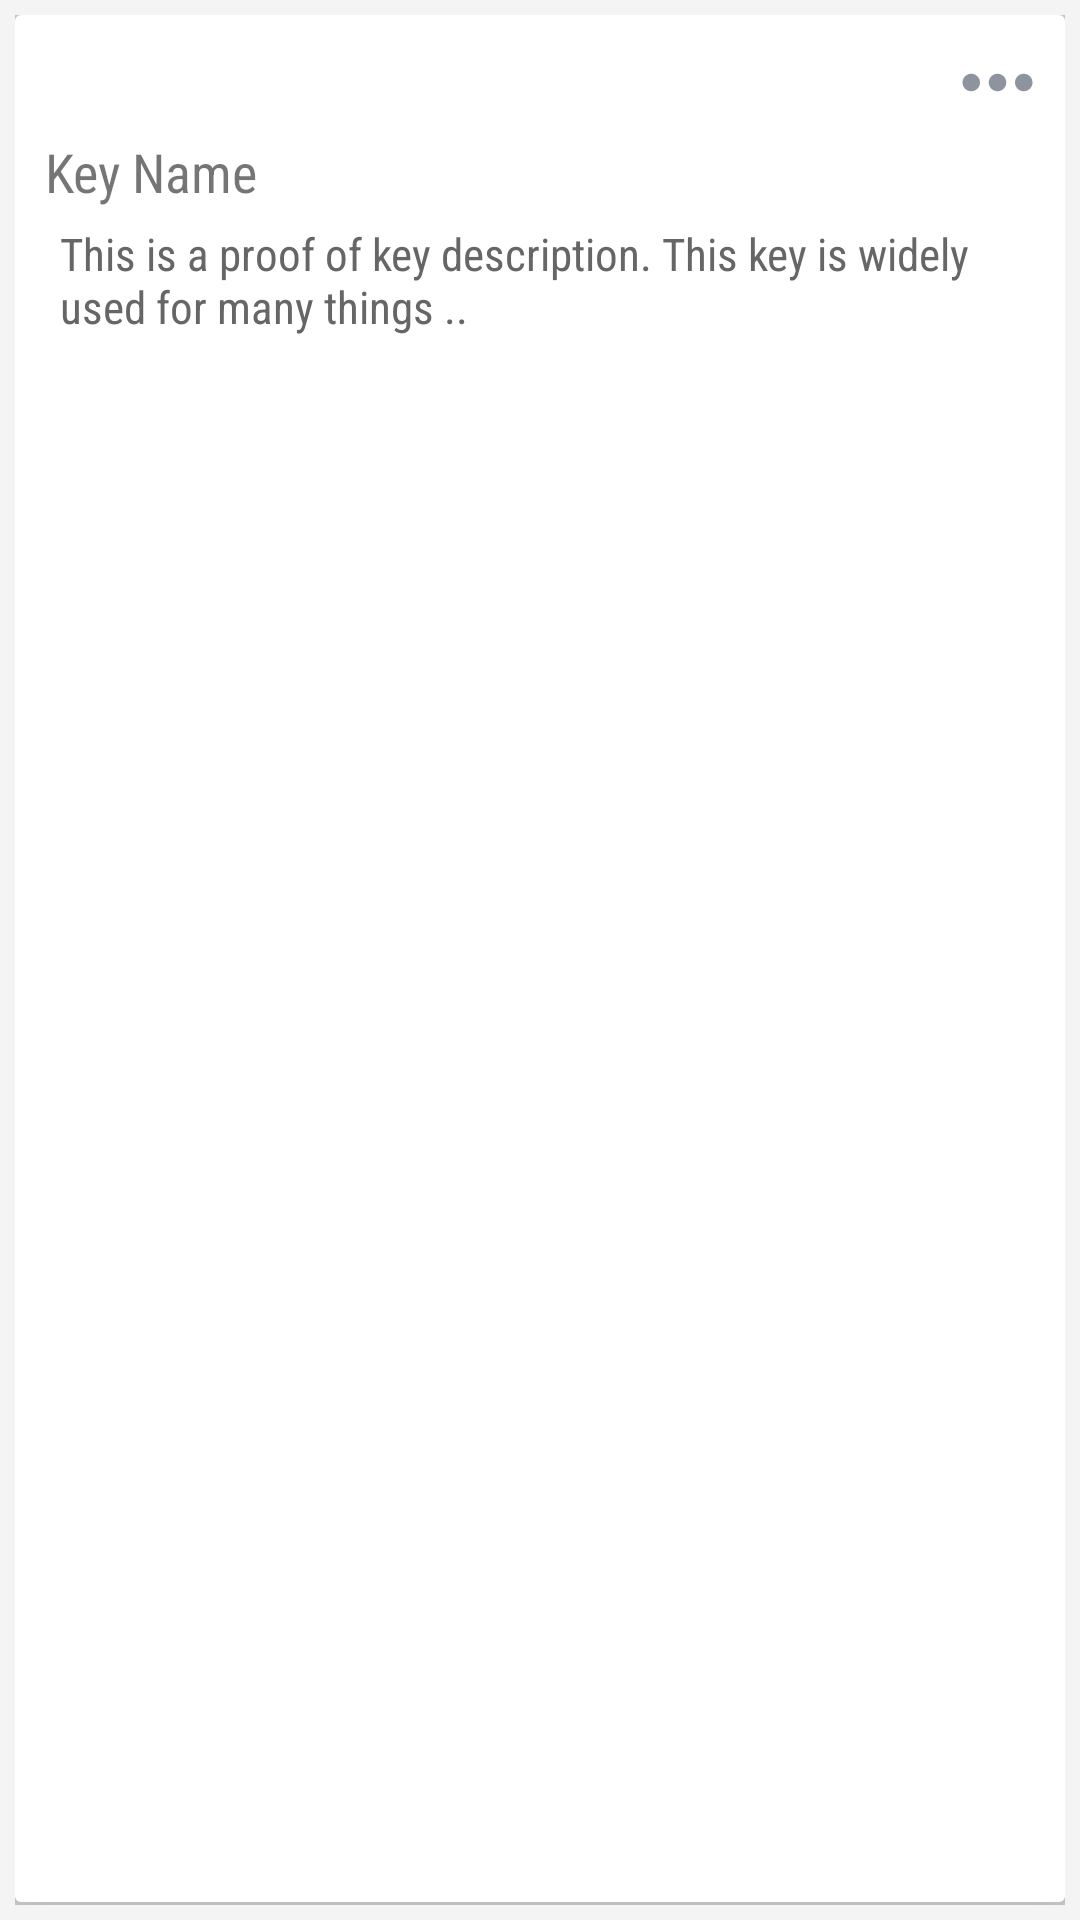

Here is an Android app screen rendered from its layout file. Give the layout XML and the strings, colors and styles it references.
<!-- AndroidManifest.xml: application theme AppTheme -->
<!-- res/layout/rsa_key_item.xml -->
<?xml version="1.0" encoding="utf-8"?>
<android.widget.RelativeLayout xmlns:android="http://schemas.android.com/apk/res/android"
    android:layout_width="wrap_content"
    android:layout_height="wrap_content"
    android:descendantFocusability="blocksDescendants"
    android:background="#f4f4f4"
    >

    <GridLayout
        android:layout_width="match_parent"
        android:layout_height="match_parent"
        android:rowCount="2"
        android:columnCount="1"
        android:padding="5sp"
        android:orientation="vertical"
        >
        <GridLayout
            android:columnCount="1"
            android:rowCount="3"
            android:padding="5dp"
            android:layout_width="match_parent"
            android:layout_height="fill_parent"
            android:layout_gravity="start"
            android:background="@drawable/custom_shadow4"
            android:elevation="10dp"

            >
<GridLayout
    android:rowCount="1"
    android:layout_width="match_parent"
    >
            <TextView
                android:id="@+id/get_private_key"
                android:layout_width="wrap_content"
                android:layout_height="wrap_content"
                android:text= "@string/private_"
                android:padding="5sp"
                android:textColor="#F44336"
                android:textSize="22sp"
                android:textStyle="bold"
                android:fontFamily="sans-serif-condensed"
                android:layout_marginStart="0dp"
                android:layout_marginEnd="10dp"
                android:layout_marginTop="0dp"
                android:paddingBottom="10dp"
                android:layout_gravity="start"
                android:visibility="gone"
                android:background="@drawable/textview_border2"/>

            <TextView
                android:id="@+id/get_public_key"
                android:layout_width="wrap_content"
                android:layout_height="wrap_content"
                android:text="@string/public_"
                android:textColor="@color/primary"
                android:textSize="22sp"
                android:textStyle="bold"
                android:background="@drawable/textview_border3"
                android:padding="5sp"
                android:fontFamily="sans-serif-condensed"
                android:layout_marginStart="0sp"
                android:layout_marginTop="0dp"
                android:paddingBottom="10dp"
                android:layout_gravity="start"
                android:visibility="gone"/>

    <Button
        android:id="@+id/popupMenu"
        android:background="@drawable/ic_more_horiz_black_24dp"
        android:layout_height="35sp"
        android:layout_width="35sp"
        />



</GridLayout>
            <TextView
                android:id="@+id/key_name"
                android:layout_width="wrap_content"
                android:layout_height="wrap_content"
                android:paddingLeft="5dp"
                android:text="Key Name"
                android:textColor="@color/md_black_1000"
                android:textSize="18sp"
                android:textStyle="normal"
                android:fontFamily="sans-serif-condensed"
                android:layout_marginStart="0dp"
                android:layout_marginTop="0dp"
                android:layout_gravity="start"/>





            <TextView
                android:id="@+id/key_description"
                android:layout_width="wrap_content"
                android:layout_height="wrap_content"
                android:text="@string/description_temp_key_item"
                android:textColor="@color/subtext"
                android:textSize="15sp"
                android:textStyle="normal"
                android:fontFamily="sans-serif-condensed"
                android:layout_marginTop="5dp"
                android:layout_marginStart="10dp"/>

        </GridLayout>



        
    </GridLayout>
</android.widget.RelativeLayout>
<!-- resources referenced by this layout -->
<resources>
  <color name="primary">#2196F3</color>
  <color name="subtext">#666666</color>
  <!-- drawable ic_archive_gray_24dp (drawable) -->
  <vector xmlns:android="http://schemas.android.com/apk/res/android"
          android:width="24dp"
          android:height="24dp"
          android:viewportWidth="24.0"
          android:viewportHeight="24.0">
      <path
          android:fillColor="#8D949D"
          android:pathData="M20.54,5.23l-1.39,-1.68C18.88,3.21 18.47,3 18,3H6c-0.47,0 -0.88,0.21 -1.16,0.55L3.46,5.23C3.17,5.57 3,6.02 3,6.5V19c0,1.1 0.9,2 2,2h14c1.1,0 2,-0.9 2,-2V6.5c0,-0.48 -0.17,-0.93 -0.46,-1.27zM12,17.5L6.5,12H10v-2h4v2h3.5L12,17.5zM5.12,5l0.81,-1h12l0.94,1H5.12z"/>
  </vector>
  <!-- drawable ic_delete_black_24dp (drawable) -->
  <vector android:height="24dp" android:tint="#8D949D"
      android:viewportHeight="24.0" android:viewportWidth="24.0"
      android:width="24dp" xmlns:android="http://schemas.android.com/apk/res/android">
      <path android:fillColor="#FF000000" android:pathData="M6,19c0,1.1 0.9,2 2,2h8c1.1,0 2,-0.9 2,-2V7H6v12zM19,4h-3.5l-1,-1h-5l-1,1H5v2h14V4z"/>
  </vector>
  <!-- drawable ic_more_horiz_black_24dp (drawable-v24) -->
  <vector android:height="24dp" android:tint="#8D949D"
      android:viewportHeight="24.0" android:viewportWidth="24.0"
      android:width="24dp" xmlns:android="http://schemas.android.com/apk/res/android">
      <path android:fillColor="#FF000000" android:pathData="M6,10c-1.1,0 -2,0.9 -2,2s0.9,2 2,2 2,-0.9 2,-2 -0.9,-2 -2,-2zM18,10c-1.1,0 -2,0.9 -2,2s0.9,2 2,2 2,-0.9 2,-2 -0.9,-2 -2,-2zM12,10c-1.1,0 -2,0.9 -2,2s0.9,2 2,2 2,-0.9 2,-2 -0.9,-2 -2,-2z"/>
  </vector>
  <!-- drawable ic_save_gray_24dp (drawable) -->
  <vector android:height="24dp" android:tint="#8D949D"
      android:viewportHeight="24.0" android:viewportWidth="24.0"
      android:width="24dp" xmlns:android="http://schemas.android.com/apk/res/android">
      <path android:fillColor="#FF000000" android:pathData="M17,3L5,3c-1.11,0 -2,0.9 -2,2v14c0,1.1 0.89,2 2,2h14c1.1,0 2,-0.9 2,-2L21,7l-4,-4zM12,19c-1.66,0 -3,-1.34 -3,-3s1.34,-3 3,-3 3,1.34 3,3 -1.34,3 -3,3zM15,9L5,9L5,5h10v4z"/>
  </vector>
  <!-- drawable textview_border2 (drawable) -->
  <?xml version="1.0" encoding="utf-8"?>
  <shape xmlns:android="http://schemas.android.com/apk/res/android"
      android:shape="rectangle" >
  
      <corners android:bottomRightRadius="10dp" android:bottomLeftRadius="10dp" android:topLeftRadius="10dp" android:topRightRadius="10dp"/>
  
      <stroke
          android:width="2dp"
          android:color="#F44336" />
  </shape>
  <!-- drawable textview_border3 (drawable) -->
  <?xml version="1.0" encoding="utf-8"?>
  <shape xmlns:android="http://schemas.android.com/apk/res/android"
      android:shape="rectangle" >
  
      <corners android:bottomRightRadius="10dp" android:bottomLeftRadius="10dp" android:topLeftRadius="10dp" android:topRightRadius="10dp"/>
  
      <stroke
          android:width="2dp"
          android:color="@color/primary" />
  </shape>
  <string name="description_temp_key_item"> This is a proof of key description. This key is widely used for many things .. </string>
  <string name="private_">Private</string>
  <string name="public_">Public</string>
  <style name="AppTheme" parent="Theme.AppCompat.Light.NoActionBar">
          
          <item name="colorPrimary">@color/primary</item>
          <item name="colorPrimaryDark">@color/primary_dark</item>
          <item name="colorAccent">@color/accent</item>
      </style>
  <color name="primary_dark">#1976D2</color>
  <color name="accent">#536DFE</color>
</resources>
